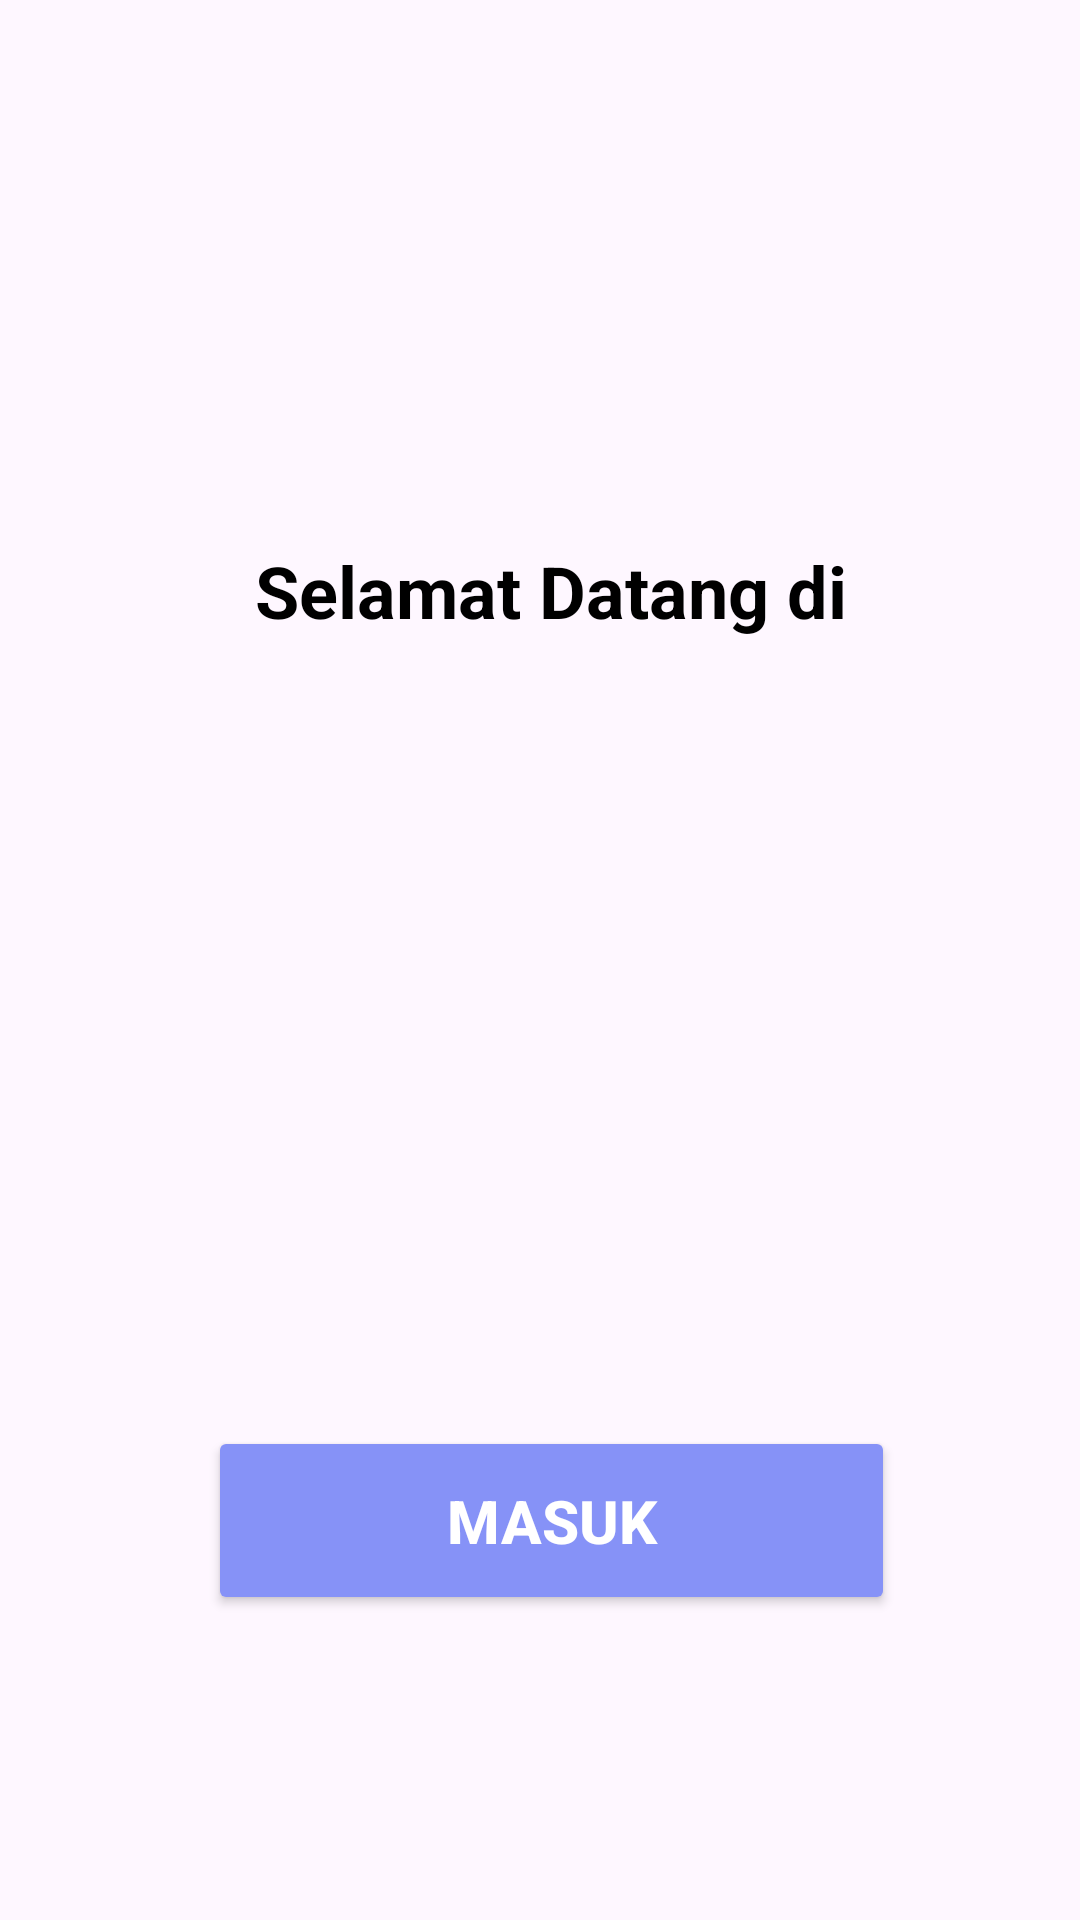

Reconstruct the res/layout file that produces this screen, plus the resources it refers to.
<!-- AndroidManifest.xml: application theme Theme.Project -->
<!-- res/layout/activity_intro.xml -->
<?xml version="1.0" encoding="utf-8"?>
<androidx.constraintlayout.widget.ConstraintLayout xmlns:android="http://schemas.android.com/apk/res/android"
    xmlns:app="http://schemas.android.com/apk/res-auto"
    xmlns:tools="http://schemas.android.com/tools"
    android:layout_width="match_parent"
    android:layout_height="match_parent"
    tools:context=".intro"
    android:layout_gravity="center">

    <TextView
        android:id="@+id/textTitle"
        android:layout_width="wrap_content"
        android:layout_height="wrap_content"
        android:gravity="center"
        android:padding="16dp"
        android:text="Selamat Datang di "
        android:textColor="#000000"
        android:textSize="24sp"
        android:textStyle="bold"
        app:layout_constraintBottom_toBottomOf="parent"
        app:layout_constraintEnd_toEndOf="parent"
        app:layout_constraintHorizontal_bias="0.554"
        app:layout_constraintStart_toStartOf="parent"
        app:layout_constraintTop_toTopOf="parent"
        app:layout_constraintVertical_bias="0.286" />

    <Button
        android:id="@+id/myButton"
        android:layout_width="229dp"
        android:layout_height="63dp"
        android:backgroundTint="@color/lavender"
        android:onClick="Masuk"
        android:text="Masuk"
        android:textColor="@android:color/white"
        android:textSize="20dp"
        android:textStyle="bold"
        app:layout_constraintBottom_toBottomOf="parent"
        app:layout_constraintEnd_toEndOf="parent"
        app:layout_constraintHorizontal_bias="0.53"
        app:layout_constraintStart_toStartOf="parent"
        app:layout_constraintTop_toBottomOf="@+id/textTitle"
        app:layout_constraintVertical_bias="0.708" />

</androidx.constraintlayout.widget.ConstraintLayout>
<!-- resources referenced by this layout -->
<resources>
  <color name="lavender">#8692f7</color>
  <style name="Theme.Project" parent="Base.Theme.Project" />
  <style name="Base.Theme.Project" parent="Theme.Material3.DayNight.NoActionBar">
          
           <item name="colorPrimary">@color/deep_blue</item> --&gt;
      </style>
  <color name="deep_blue">#00aaff</color>
</resources>
